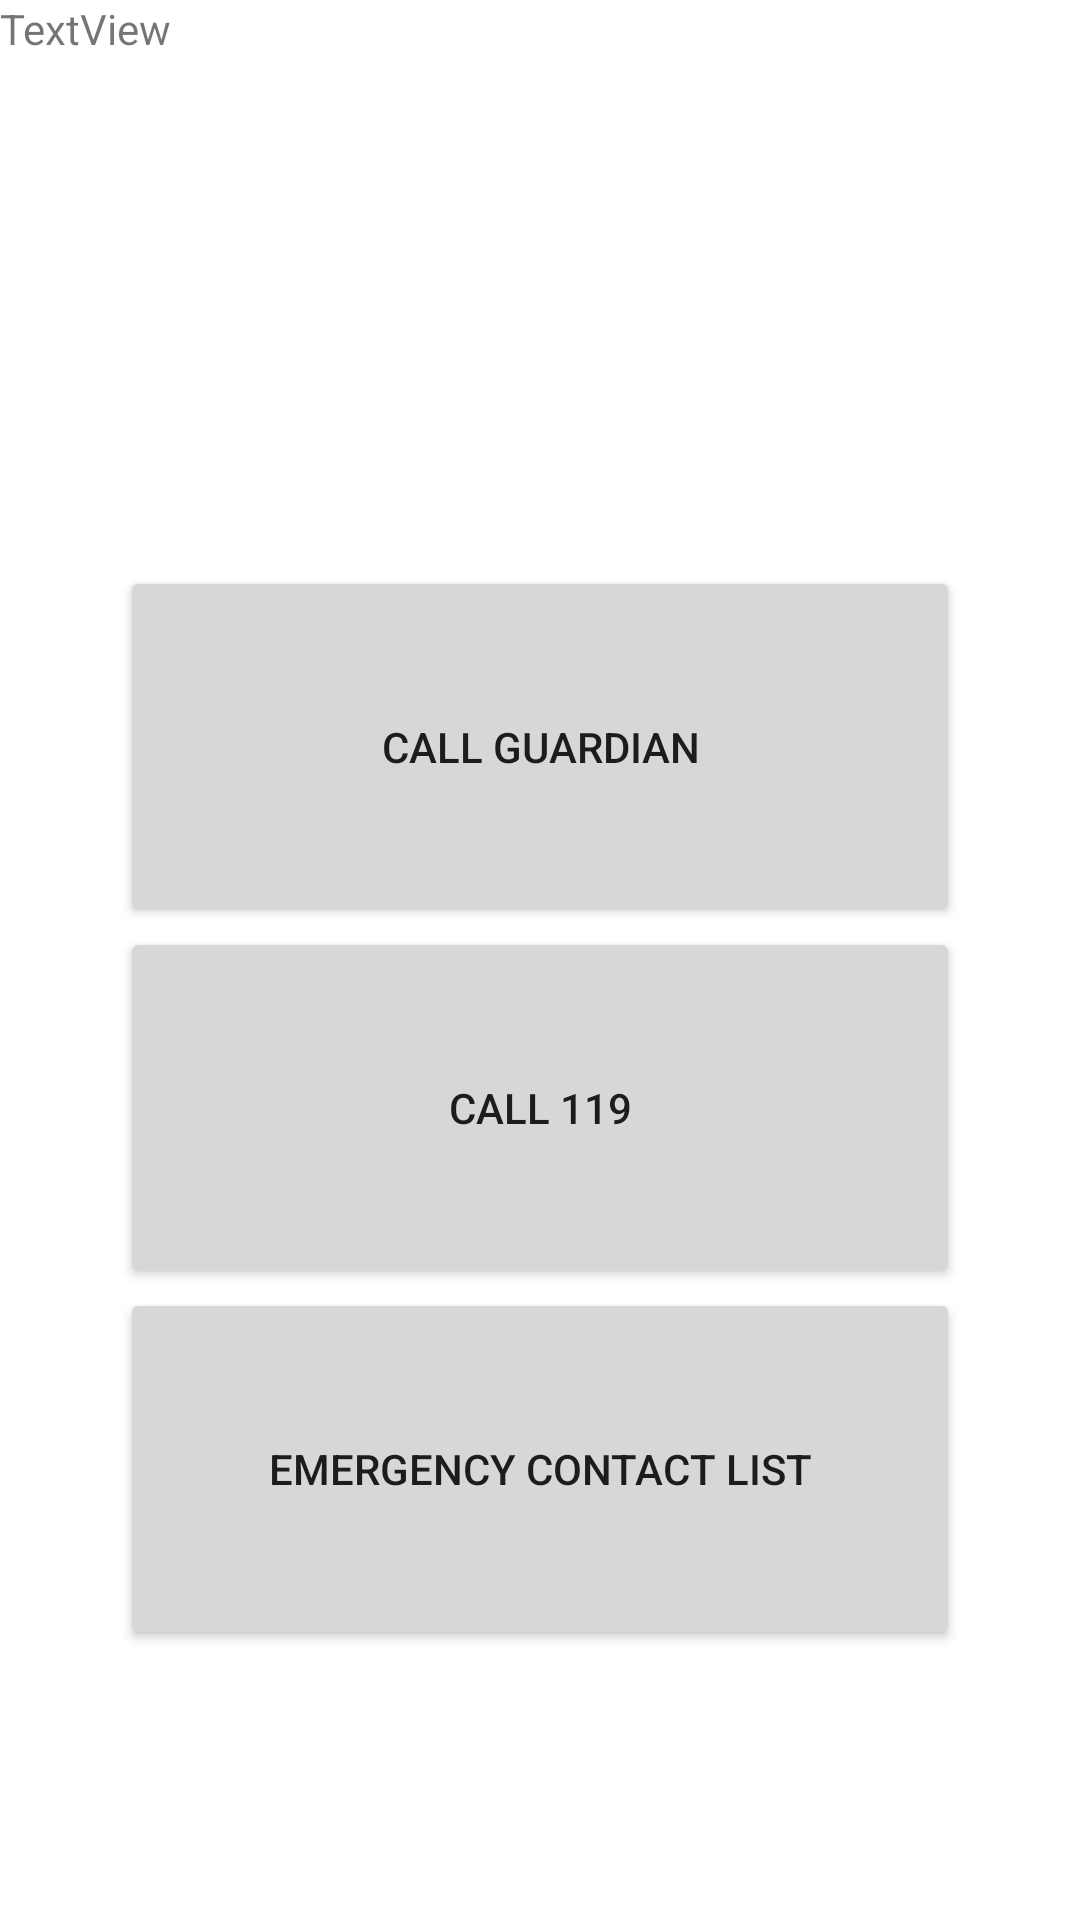

This screen was rendered from an Android layout file. Write that file and the resources it references.
<!-- AndroidManifest.xml: application theme Theme.BrainBright -->
<!-- res/layout/emergencycontact.xml -->
<?xml version="1.0" encoding="utf-8"?>
<LinearLayout xmlns:android="http://schemas.android.com/apk/res/android"
    xmlns:app="http://schemas.android.com/apk/res-auto"
    android:orientation="vertical"
    android:layout_width="match_parent"
    android:layout_height="match_parent">

    <TextView
        android:id="@+id/textView"
        android:layout_width="match_parent"
        android:layout_height="wrap_content"
        android:layout_weight="10"
        android:text="TextView" />

    <View
        android:layout_width="match_parent"
        android:layout_height="100dp"
        android:layout_weight="1"/>

    <LinearLayout
        android:layout_width="match_parent"
        android:layout_height="wrap_content"
        android:orientation="vertical"
        android:layout_weight="50"
        android:padding="40dp">

        <Button
            android:id="@+id/guardian_btn"
            android:layout_width="match_parent"
            android:layout_height="75dp"
            android:layout_gravity="center"
            android:layout_weight="1"
            android:text="Call Guardian" />

        <Button
            android:id="@+id/emergency_btn"
            android:layout_width="match_parent"
            android:layout_height="75dp"

            android:layout_gravity="center"
            android:layout_weight="1"
            android:text="Call 119" />


        <Button
            android:id="@+id/contacts_btn"
            android:layout_width="match_parent"
            android:layout_height="75dp"
            android:layout_gravity="center"
            android:layout_weight="1"
            android:text="Emergency Contact List" />

    </LinearLayout>

    <View
        android:layout_width="match_parent"
        android:layout_height="50dp"/>




</LinearLayout>
<!-- resources referenced by this layout -->
<resources>
  <style name="Theme.BrainBright" parent="Theme.MaterialComponents.DayNight.NoActionBar">
          
          <item name="colorPrimary">@color/purple_200</item>
          <item name="colorPrimaryVariant">@color/purple_700</item>
          <item name="colorOnPrimary">#009688</item>
          
          <item name="colorSecondary">@color/teal_200</item>
          <item name="colorSecondaryVariant">@color/teal_700</item>
          <item name="colorOnSecondary">@color/black</item>
          
          <item name="android:statusBarColor" tools:targetApi="l">?attr/colorPrimaryVariant</item>
          
      </style>
  <color name="purple_200">#d5f3eb</color>
  <color name="purple_700">#78E6C9</color>
  <color name="teal_200">#FF03DAC5</color>
  <color name="teal_700">#FF018786</color>
  <color name="black">#FF000000</color>
</resources>
